Photos from the image-classification dataset "dataset" in the GitHub repository assiri/Vision-Transformer. Its 24 classes are: front or left, front or right, hump, left turn, narrows from left, narrows from right, no horron, no parking, no u-turn, overtaking is forbidden, parking, pedestrian crossing, right or left, right turn, rotor, slow, speed limit 100, speed limit 30, speed limit 40, speed limit 50, speed limit 60, speed limit 80, stop, u-turn.

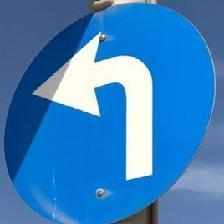
Label: left turn

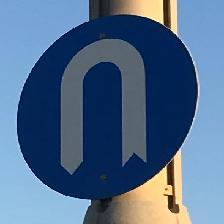
Label: u-turn

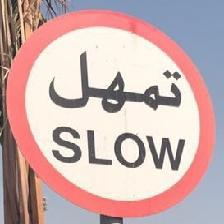
Label: slow

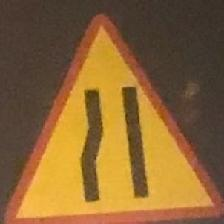
Label: narrows from left

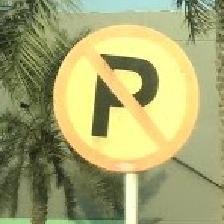
Label: no parking

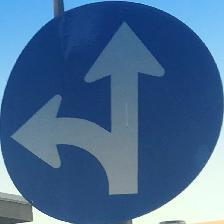
Label: front or right
